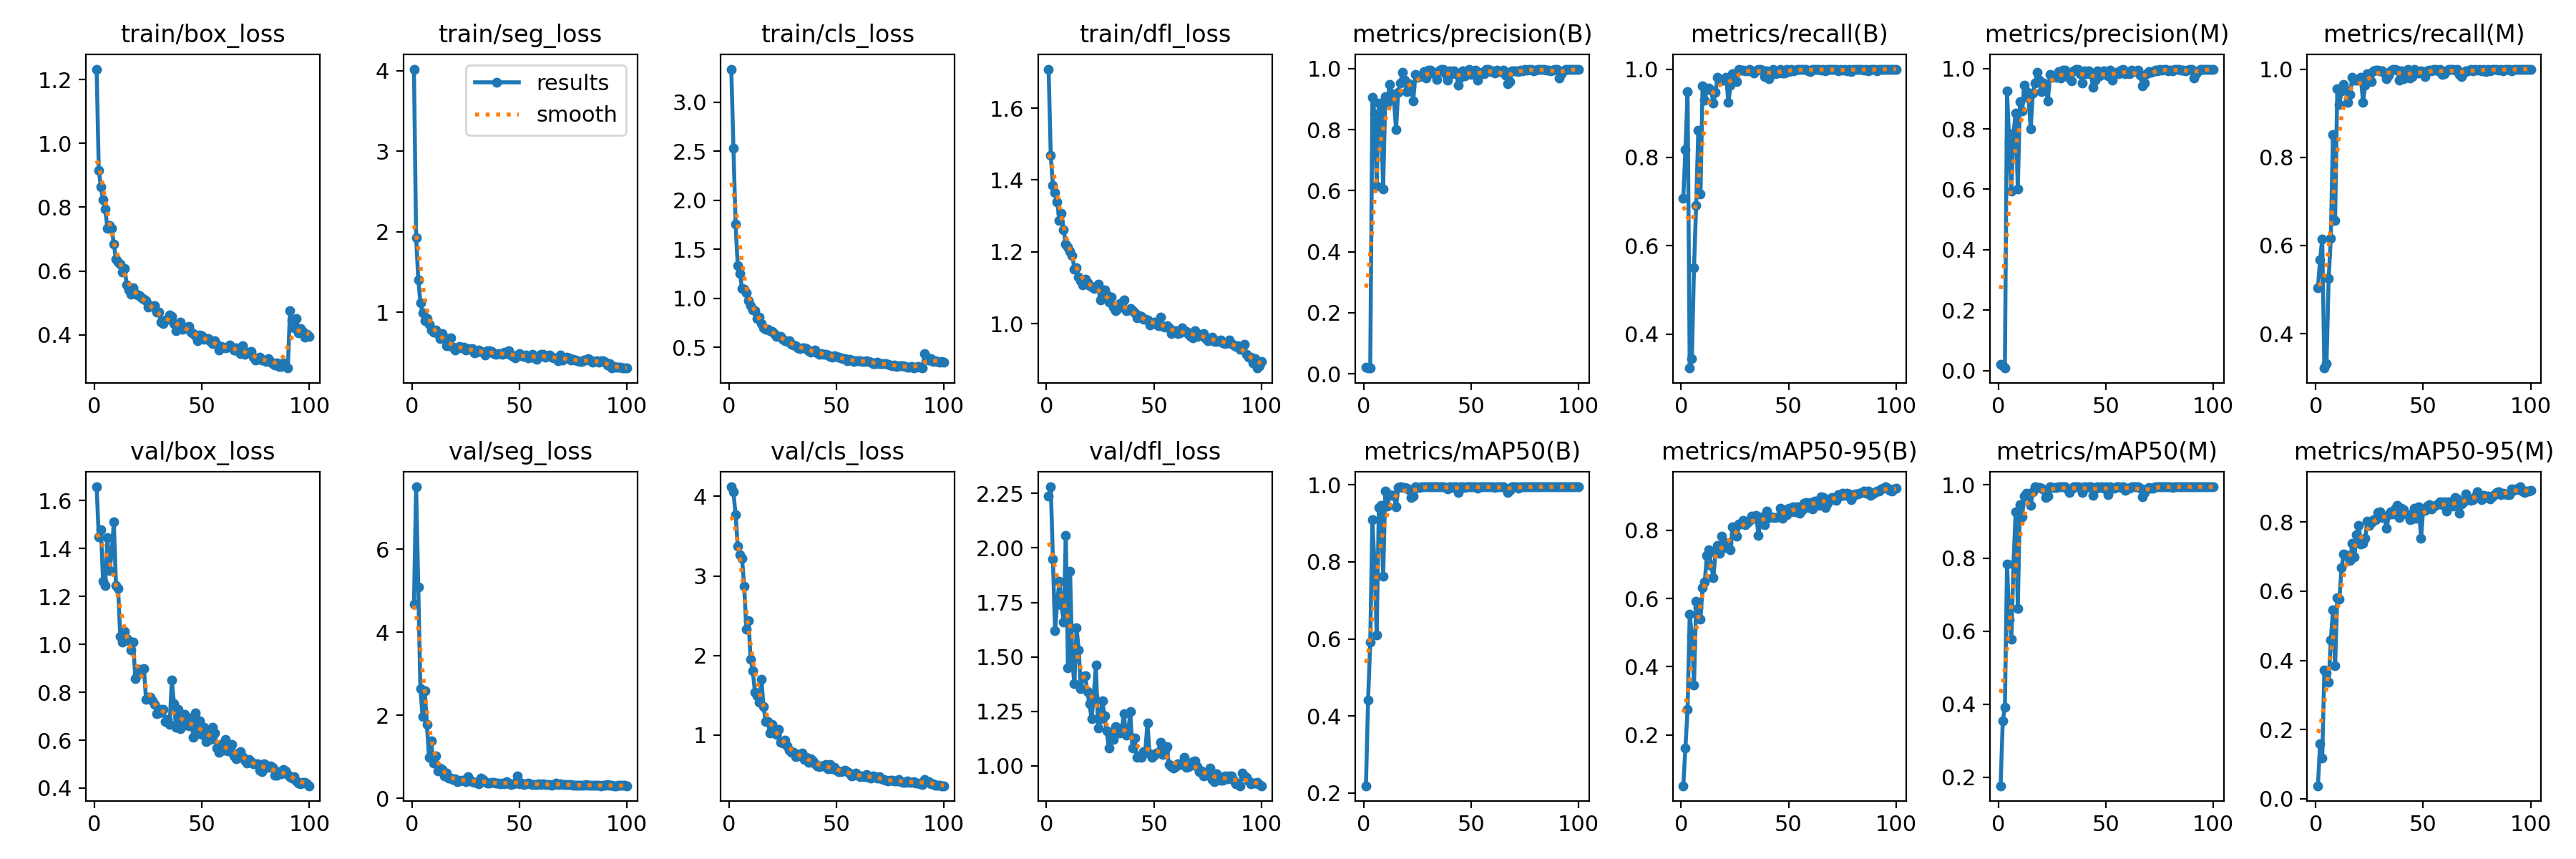

The file beside this chart, header and first rows:
epoch, time, train/box_loss, train/seg_loss, train/cls_loss, train/dfl_loss, metrics/precision(B), metrics/recall(B), metrics/mAP50(B), metrics/mAP50-95(B), metrics/precision(M), metrics/recall(M), metrics/mAP50(M), metrics/mAP50-95(M), val/box_loss, val/seg_loss, val/cls_loss, val/dfl_loss, lr/pg0, lr/pg1, lr/pg2
1, 221.2, 1.233, 4.019, 3.337, 1.709, 0.02098, 0.7076, 0.2188, 0.0511, 0.01934, 0.5042, 0.1764, 0.03773, 1.657, 4.671, 4.12, 2.239, 0.000175, 0.000175, 0.000175
2, 435.8, 0.9148, 1.93, 2.532, 1.468, 0.01871, 0.8178, 0.442, 0.1616, 0.01594, 0.5678, 0.3536, 0.1581, 1.447, 7.505, 4.056, 2.28, 0.0003589, 0.0003589, 0.0003589
3, 649.4, 0.8637, 1.407, 1.758, 1.384, 0.01904, 0.9492, 0.5914, 0.275, 0.00802, 0.6144, 0.392, 0.1179, 1.478, 5.09, 3.768, 1.948, 0.0005391, 0.0005391, 0.0005391
4, 864.6, 0.8227, 1.118, 1.333, 1.364, 0.9049, 0.3234, 0.9099, 0.5545, 0.9255, 0.322, 0.7839, 0.3718, 1.263, 2.641, 3.378, 1.619, 0.0007156, 0.0007156, 0.0007156
5, 1082, 0.7942, 0.9968, 1.257, 1.34, 0.8525, 0.3442, 0.7917, 0.4899, 0.7548, 0.3315, 0.63, 0.3634, 1.245, 1.976, 3.267, 1.751, 0.0008884, 0.0008884, 0.0008884
6, 1304, 0.7344, 0.8969, 1.098, 1.287, 0.6142, 0.5508, 0.6113, 0.3461, 0.5933, 0.5249, 0.578, 0.3371, 1.447, 2.589, 3.22, 1.847, 0.001057, 0.001057, 0.001057
7, 1525, 0.742, 0.9245, 1.096, 1.308, 0.8872, 0.6921, 0.941, 0.5915, 0.786, 0.6162, 0.7838, 0.4583, 1.308, 1.78, 2.869, 1.738, 0.001176, 0.001176, 0.001176
8, 1747, 0.7329, 0.8509, 1.059, 1.261, 0.862, 0.8621, 0.9475, 0.5718, 0.852, 0.8517, 0.927, 0.5457, 1.379, 0.9926, 2.334, 1.66, 0.001163, 0.001163, 0.001163
9, 1963, 0.6849, 0.781, 0.9793, 1.222, 0.6064, 0.7179, 0.7627, 0.5402, 0.6002, 0.656, 0.6625, 0.3846, 1.51, 1.384, 2.436, 2.057, 0.001151, 0.001151, 0.001151
10, 2204, 0.6377, 0.7509, 0.9291, 1.213, 0.9085, 0.962, 0.9841, 0.6319, 0.8892, 0.9557, 0.9462, 0.5806, 1.246, 0.8541, 1.956, 1.45, 0.001139, 0.001139, 0.001139
11, 2435, 0.6278, 0.7798, 0.8846, 1.202, 0.8888, 0.9296, 0.9454, 0.648, 0.859, 0.9193, 0.9137, 0.5777, 1.232, 1.027, 1.809, 1.892, 0.001126, 0.001126, 0.001126
12, 2687, 0.6223, 0.7323, 0.8753, 1.19, 0.9486, 0.9549, 0.9747, 0.7266, 0.9442, 0.9506, 0.9705, 0.6677, 1.032, 0.6649, 1.543, 1.479, 0.001114, 0.001114, 0.001114
13, 2964, 0.5967, 0.6738, 0.7961, 1.152, 0.9173, 0.9565, 0.9736, 0.7425, 0.9233, 0.965, 0.9768, 0.7073, 1.011, 0.7196, 1.496, 1.378, 0.001102, 0.001102, 0.001102
14, 3259, 0.6089, 0.7342, 0.81, 1.156, 0.9014, 0.9518, 0.9732, 0.6971, 0.9014, 0.9518, 0.9732, 0.7047, 1.054, 0.6865, 1.41, 1.634, 0.001089, 0.001089, 0.001089
15, 3530, 0.5565, 0.6799, 0.7453, 1.13, 0.8009, 0.9239, 0.9435, 0.6616, 0.8009, 0.9239, 0.9435, 0.7016, 1.023, 0.5346, 1.705, 1.533, 0.001077, 0.001077, 0.001077
16, 3793, 0.541, 0.5895, 0.7003, 1.119, 0.922, 0.9473, 0.993, 0.7333, 0.9177, 0.9431, 0.9819, 0.6891, 1.014, 0.6046, 1.364, 1.355, 0.001064, 0.001064, 0.001064
17, 4083, 0.5264, 0.5868, 0.6865, 1.108, 0.9519, 0.982, 0.9947, 0.7558, 0.9519, 0.982, 0.9947, 0.7391, 0.9779, 0.491, 1.173, 1.41, 0.001052, 0.001052, 0.001052
18, 4355, 0.5463, 0.6809, 0.6869, 1.124, 0.9884, 0.9751, 0.9936, 0.7315, 0.9884, 0.9751, 0.9936, 0.6992, 1.009, 0.489, 1.169, 1.414, 0.00104, 0.00104, 0.00104
19, 4624, 0.5284, 0.5688, 0.6729, 1.114, 0.9624, 0.9742, 0.9929, 0.7821, 0.9624, 0.9742, 0.9929, 0.7642, 0.8584, 0.4464, 1.024, 1.342, 0.001027, 0.001027, 0.001027
20, 4890, 0.5246, 0.5356, 0.6642, 1.106, 0.9241, 0.9751, 0.9919, 0.7653, 0.9241, 0.9751, 0.9919, 0.7905, 0.8724, 0.4752, 1.138, 1.285, 0.001015, 0.001015, 0.001015
21, 5176, 0.5217, 0.562, 0.6412, 1.102, 0.9512, 0.9814, 0.9878, 0.75, 0.9512, 0.9814, 0.9878, 0.7361, 0.897, 0.3981, 1.051, 1.216, 0.001002, 0.001002, 0.001002
22, 5427, 0.5155, 0.5779, 0.6132, 1.098, 0.94, 0.9251, 0.9665, 0.7614, 0.94, 0.9251, 0.9665, 0.7383, 0.8929, 0.4178, 1.007, 1.317, 0.0009901, 0.0009901, 0.0009901
23, 5697, 0.5108, 0.5571, 0.6148, 1.105, 0.893, 0.963, 0.9706, 0.7435, 0.893, 0.963, 0.9706, 0.7523, 0.8997, 0.4372, 1.074, 1.462, 0.0009778, 0.0009778, 0.0009778
24, 5938, 0.5062, 0.5674, 0.6132, 1.111, 0.9808, 0.9895, 0.9945, 0.8102, 0.9808, 0.9895, 0.9945, 0.8019, 0.7702, 0.4321, 0.9093, 1.174, 0.0009654, 0.0009654, 0.0009654
25, 6205, 0.4867, 0.5347, 0.5817, 1.066, 0.9713, 0.9893, 0.9939, 0.7883, 0.9713, 0.9893, 0.9939, 0.7892, 0.7786, 0.4066, 0.9004, 1.215, 0.000953, 0.000953, 0.000953
26, 6493, 0.4911, 0.5514, 0.5698, 1.087, 0.9745, 0.9722, 0.9939, 0.7826, 0.9745, 0.9722, 0.9939, 0.799, 0.7791, 0.5134, 0.9406, 1.299, 0.0009406, 0.0009406, 0.0009406
27, 6745, 0.4884, 0.5427, 0.5642, 1.095, 0.9753, 1, 0.9946, 0.8187, 0.971, 0.9958, 0.9923, 0.807, 0.7654, 0.4262, 0.8667, 1.23, 0.0009283, 0.0009283, 0.0009283
28, 7017, 0.4908, 0.5523, 0.572, 1.08, 0.9909, 0.9978, 0.995, 0.8188, 0.9909, 0.9978, 0.995, 0.8076, 0.748, 0.3926, 0.8151, 1.16, 0.0009159, 0.0009159, 0.0009159
29, 7300, 0.4716, 0.4953, 0.5298, 1.061, 0.9692, 0.9981, 0.9948, 0.8293, 0.9692, 0.9981, 0.9948, 0.8282, 0.7096, 0.375, 0.7803, 1.083, 0.0009035, 0.0009035, 0.0009035
30, 7588, 0.4716, 0.5033, 0.5273, 1.074, 0.9958, 0.9954, 0.995, 0.8154, 0.9958, 0.9954, 0.995, 0.8292, 0.715, 0.3868, 0.787, 1.13, 0.0008911, 0.0008911, 0.0008911
31, 7856, 0.4396, 0.5322, 0.5167, 1.047, 0.9943, 0.9958, 0.9949, 0.8223, 0.9943, 0.9958, 0.9949, 0.8125, 0.7288, 0.3473, 0.7271, 1.122, 0.0008787, 0.0008787, 0.0008787
32, 8123, 0.4343, 0.5173, 0.4939, 1.035, 0.9842, 1, 0.995, 0.8286, 0.9755, 0.9915, 0.9897, 0.814, 0.7295, 0.4801, 0.759, 1.18, 0.0008664, 0.0008664, 0.0008664
33, 8410, 0.4466, 0.5038, 0.4885, 1.043, 0.9853, 0.9957, 0.9944, 0.8403, 0.9686, 0.9788, 0.9802, 0.7815, 0.6766, 0.4533, 0.7416, 1.173, 0.000854, 0.000854, 0.000854
34, 8701, 0.4492, 0.4727, 0.4986, 1.055, 0.9641, 0.9909, 0.995, 0.8352, 0.96, 0.9867, 0.9893, 0.821, 0.6869, 0.4022, 0.7744, 1.149, 0.0008416, 0.0008416, 0.0008416
35, 9005, 0.4627, 0.5209, 0.4984, 1.058, 0.992, 0.9958, 0.9949, 0.8433, 0.992, 0.9958, 0.9949, 0.829, 0.6654, 0.3579, 0.6951, 1.158, 0.0008293, 0.0008293, 0.0008293
36, 9295, 0.4582, 0.52, 0.4873, 1.067, 0.9973, 0.9996, 0.995, 0.7849, 0.9973, 0.9996, 0.995, 0.8242, 0.8521, 0.3721, 0.7237, 1.24, 0.0008169, 0.0008169, 0.0008169
37, 9585, 0.4362, 0.5108, 0.4652, 1.036, 0.9978, 1, 0.995, 0.8349, 0.9978, 1, 0.995, 0.8379, 0.7516, 0.3754, 0.6582, 1.142, 0.0008045, 0.0008045, 0.0008045
38, 9867, 0.4119, 0.4913, 0.4553, 1.039, 0.984, 0.9971, 0.9928, 0.8394, 0.984, 0.9971, 0.9928, 0.8483, 0.654, 0.3851, 0.7008, 1.148, 0.0007921, 0.0007921, 0.0007921
39, 10149, 0.4323, 0.4757, 0.4679, 1.042, 0.9611, 0.9836, 0.9902, 0.8152, 0.9528, 0.9751, 0.9796, 0.8124, 0.7285, 0.3621, 0.6759, 1.249, 0.0007797, 0.0007797, 0.0007797
40, 10451, 0.4386, 0.4845, 0.4724, 1.035, 0.9916, 0.9957, 0.995, 0.8562, 0.9916, 0.9957, 0.995, 0.8403, 0.6472, 0.3571, 0.6385, 1.08, 0.0007674, 0.0007674, 0.0007674
41, 10745, 0.4165, 0.4835, 0.4446, 1.03, 0.982, 0.9788, 0.9931, 0.838, 0.982, 0.9788, 0.9931, 0.8359, 0.6588, 0.3474, 0.6145, 1.126, 0.000755, 0.000755, 0.000755
42, 11050, 0.4185, 0.4769, 0.4325, 1.017, 0.9925, 0.9915, 0.9949, 0.8394, 0.9925, 0.9915, 0.9949, 0.8223, 0.7082, 0.3663, 0.6042, 1.038, 0.0007426, 0.0007426, 0.0007426
43, 11343, 0.4245, 0.5045, 0.4406, 1.021, 0.9836, 1, 0.995, 0.8381, 0.9836, 1, 0.995, 0.8203, 0.6802, 0.3458, 0.61, 1.046, 0.0007302, 0.0007302, 0.0007302
44, 11641, 0.426, 0.4863, 0.4319, 1.02, 0.9463, 0.9889, 0.9797, 0.8377, 0.9377, 0.9804, 0.9713, 0.8064, 0.6585, 0.3919, 0.6099, 1.037, 0.0007179, 0.0007179, 0.0007179
45, 11953, 0.4074, 0.519, 0.4315, 1.012, 0.9712, 0.9919, 0.9948, 0.8402, 0.9624, 0.9834, 0.9891, 0.8087, 0.6913, 0.3704, 0.6343, 1.065, 0.0007055, 0.0007055, 0.0007055
46, 12252, 0.4046, 0.4704, 0.4225, 1.013, 0.9931, 0.9997, 0.9948, 0.8633, 0.9931, 0.9997, 0.9948, 0.8402, 0.6131, 0.3381, 0.5761, 1.067, 0.0006931, 0.0006931, 0.0006931
47, 12564, 0.3979, 0.4499, 0.4114, 1.009, 0.9757, 0.9916, 0.9937, 0.8353, 0.9757, 0.9916, 0.9937, 0.8104, 0.7146, 0.3503, 0.6305, 1.197, 0.0006808, 0.0006808, 0.0006808
48, 12870, 0.3817, 0.4383, 0.4002, 0.9972, 0.9853, 0.9904, 0.9947, 0.8611, 0.9853, 0.9904, 0.9947, 0.8446, 0.6264, 0.3629, 0.5766, 1.056, 0.0006684, 0.0006684, 0.0006684
49, 13168, 0.3984, 0.4683, 0.4128, 1.001, 0.9962, 1, 0.995, 0.8445, 0.9919, 0.9958, 0.9914, 0.7528, 0.68, 0.5324, 0.5921, 1.04, 0.000656, 0.000656, 0.000656
50, 13466, 0.3967, 0.4886, 0.4102, 1.004, 0.9813, 0.9946, 0.995, 0.8639, 0.9813, 0.9946, 0.995, 0.8364, 0.6227, 0.3396, 0.5583, 1.05, 0.0006436, 0.0006436, 0.0006436
51, 13779, 0.3865, 0.4606, 0.4021, 0.9991, 0.9931, 1, 0.995, 0.8547, 0.9761, 0.983, 0.9739, 0.8342, 0.653, 0.3709, 0.5442, 1.058, 0.0006312, 0.0006312, 0.0006312
52, 14085, 0.3887, 0.4491, 0.3965, 0.9935, 0.9936, 0.9958, 0.9945, 0.8692, 0.9936, 0.9958, 0.9945, 0.8467, 0.5943, 0.3301, 0.5394, 1.061, 0.0006189, 0.0006189, 0.0006189
53, 14381, 0.3888, 0.4729, 0.3885, 1.018, 0.9625, 0.9972, 0.9908, 0.8529, 0.9625, 0.9972, 0.9908, 0.8502, 0.6272, 0.3396, 0.5515, 1.109, 0.0006065, 0.0006065, 0.0006065
54, 14643, 0.3782, 0.4343, 0.383, 0.9922, 0.9857, 1, 0.9948, 0.8678, 0.9815, 0.9958, 0.9903, 0.8377, 0.6046, 0.3704, 0.5572, 1.051, 0.0005941, 0.0005941, 0.0005941
55, 14859, 0.3718, 0.4463, 0.3663, 0.9897, 0.9869, 0.9987, 0.9947, 0.849, 0.9869, 0.9987, 0.9947, 0.8465, 0.6524, 0.348, 0.5429, 1.071, 0.0005818, 0.0005818, 0.0005818
56, 15072, 0.3805, 0.4788, 0.3765, 0.9949, 0.9838, 0.999, 0.9948, 0.8584, 0.9838, 0.999, 0.9948, 0.8476, 0.629, 0.3335, 0.5239, 1.087, 0.0005694, 0.0005694, 0.0005694
57, 15285, 0.3705, 0.4382, 0.3711, 0.9882, 0.9977, 1, 0.995, 0.879, 0.9935, 0.9958, 0.9926, 0.8522, 0.5671, 0.3381, 0.4891, 1.005, 0.000557, 0.000557, 0.000557
58, 15498, 0.3516, 0.4158, 0.3559, 0.9732, 0.9981, 1, 0.995, 0.8821, 0.9981, 1, 0.995, 0.8584, 0.548, 0.3326, 0.4983, 0.9948, 0.0005446, 0.0005446, 0.0005446
59, 15709, 0.3637, 0.4518, 0.3675, 0.9792, 0.9901, 0.996, 0.995, 0.8673, 0.9816, 0.9876, 0.9857, 0.8501, 0.5821, 0.3445, 0.521, 0.9902, 0.0005322, 0.0005322, 0.0005322
60, 15925, 0.3599, 0.4745, 0.366, 0.9801, 0.9917, 0.9941, 0.995, 0.8815, 0.9874, 0.9899, 0.9917, 0.8585, 0.5586, 0.3242, 0.4947, 0.9963, 0.0005199, 0.0005199, 0.0005199
... 40 more rows
